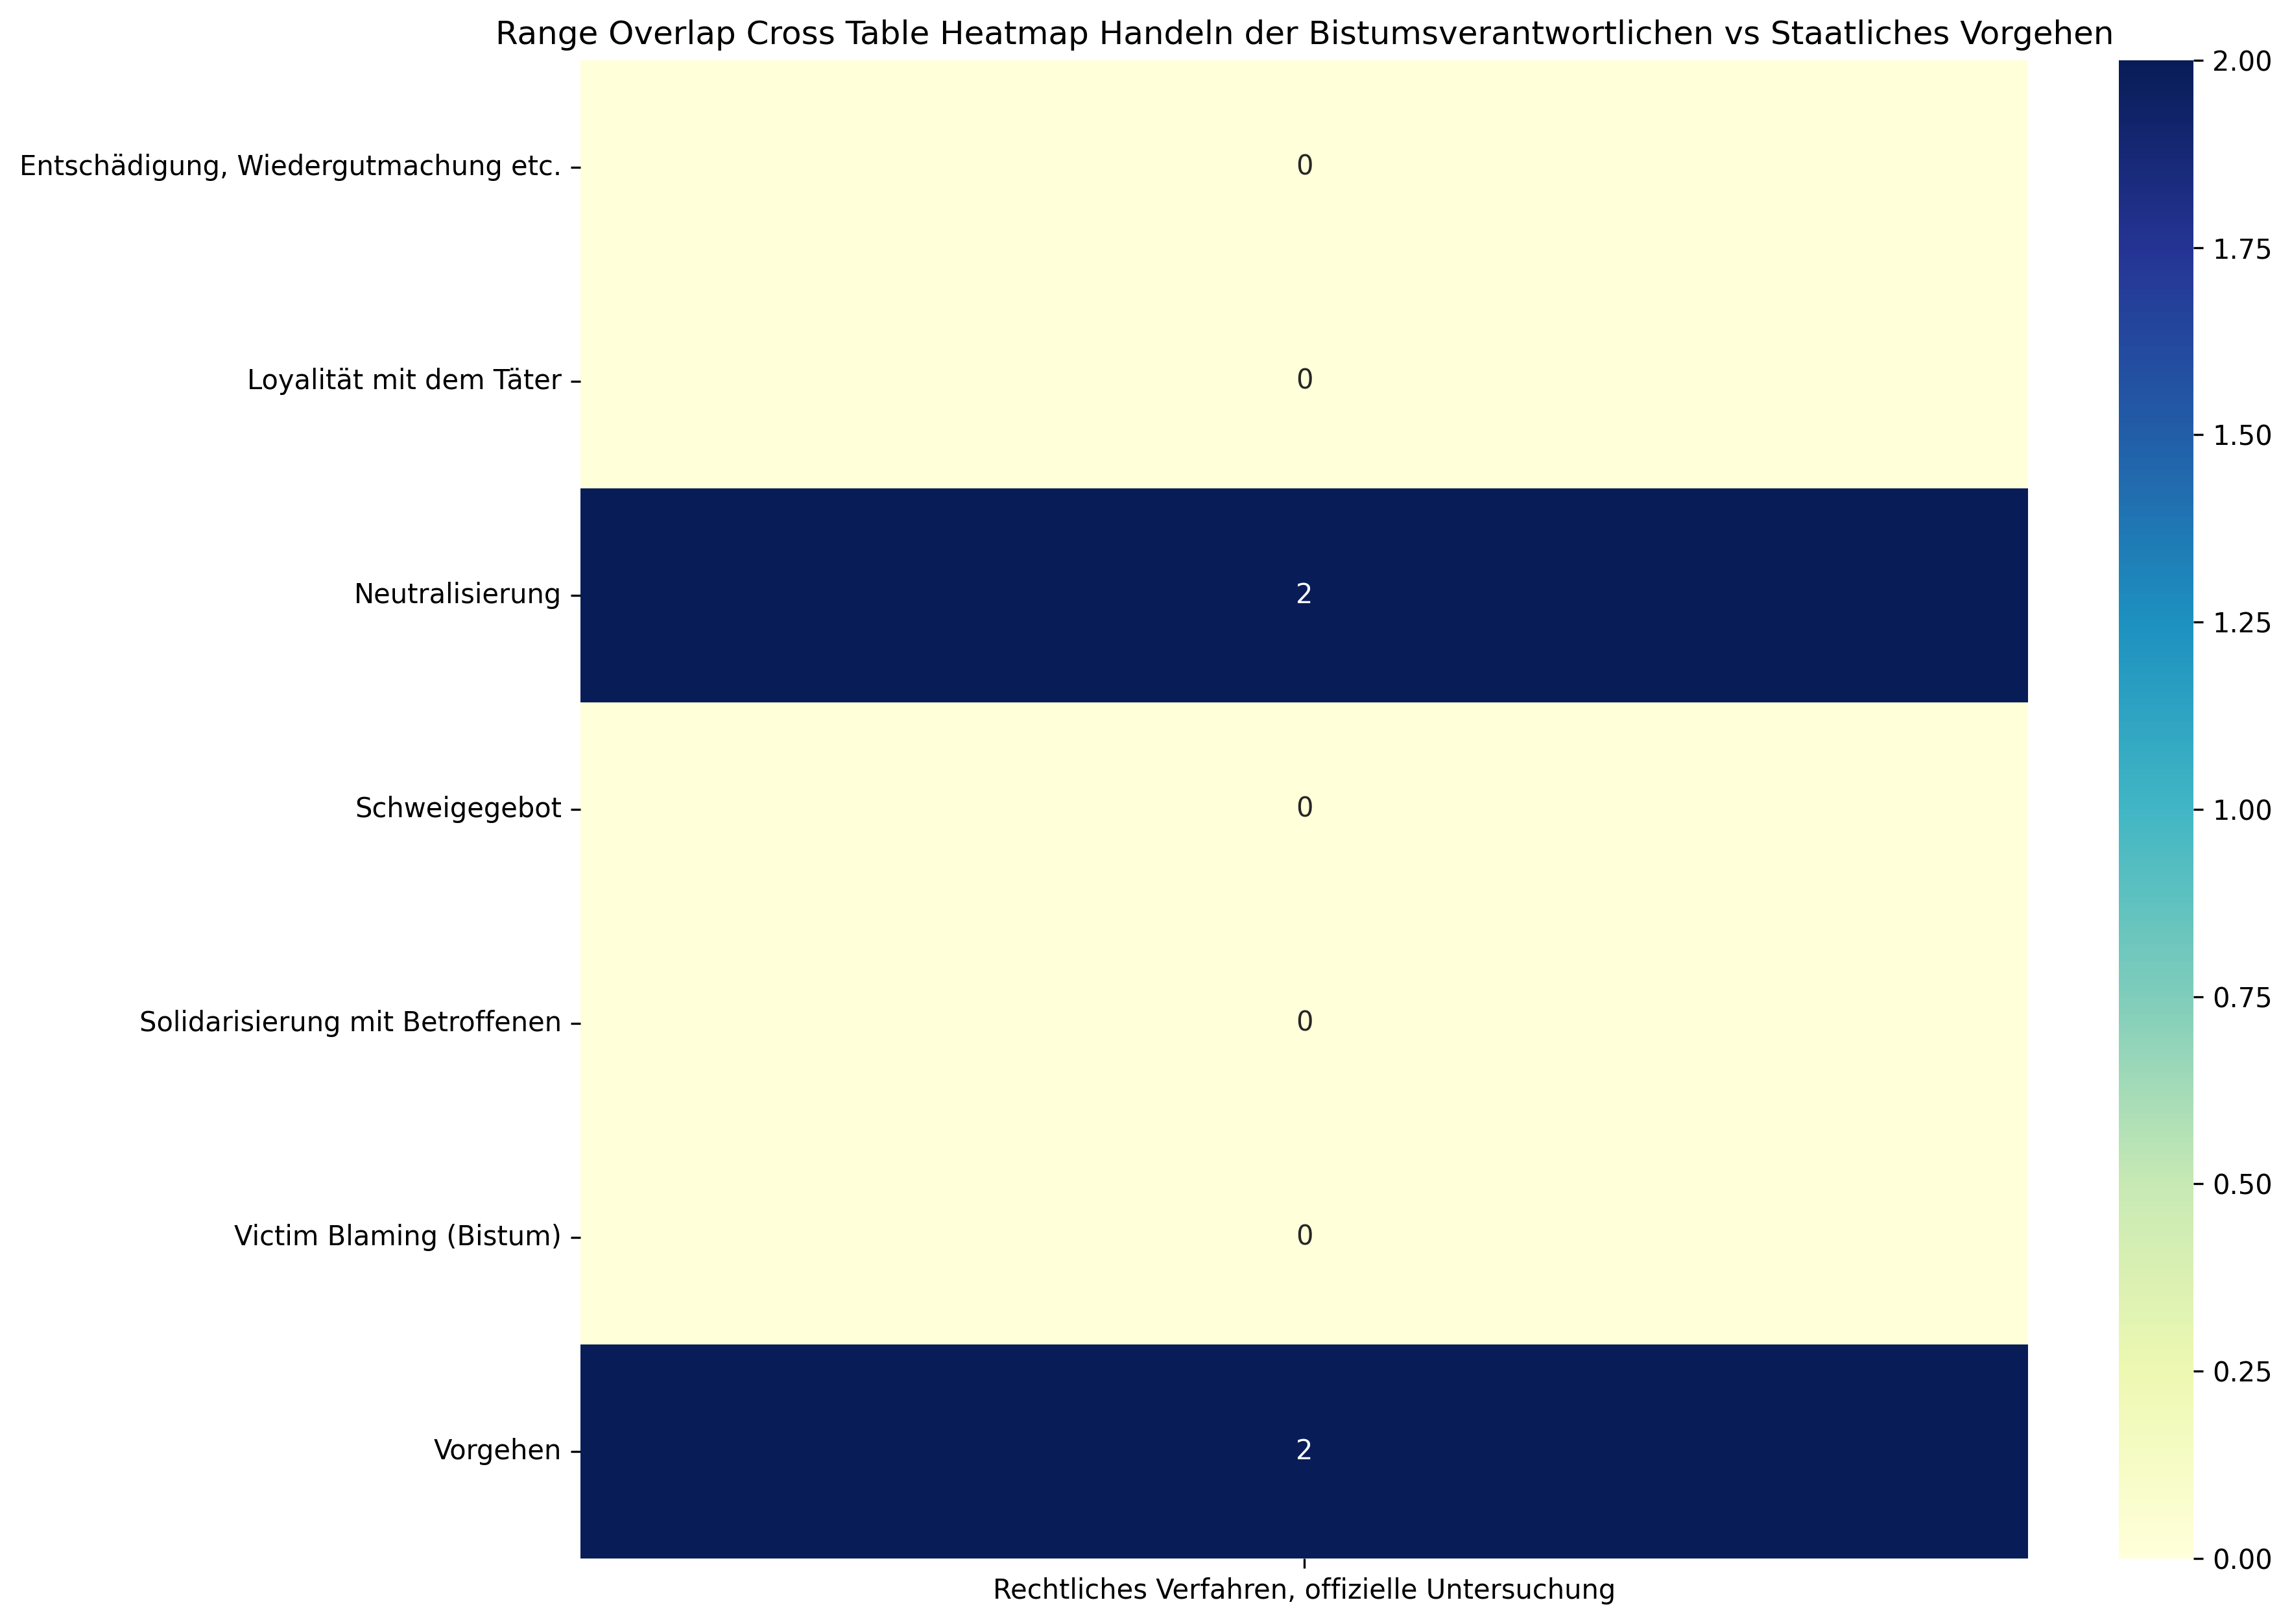

Values plotted in this chart, from the file beside it:
, Rechtliches Verfahren, offizielle Unters…, Sum
Entschädigung, Wiedergutmachung etc., 0, 0
Loyalität mit dem Täter, 0, 0
Neutralisierung, 2, 2
Schweigegebot, 0, 0
Solidarisierung mit Betroffenen, 0, 0
Victim Blaming (Bistum), 0, 0
Vorgehen, 2, 2
Sum, 4, 4
